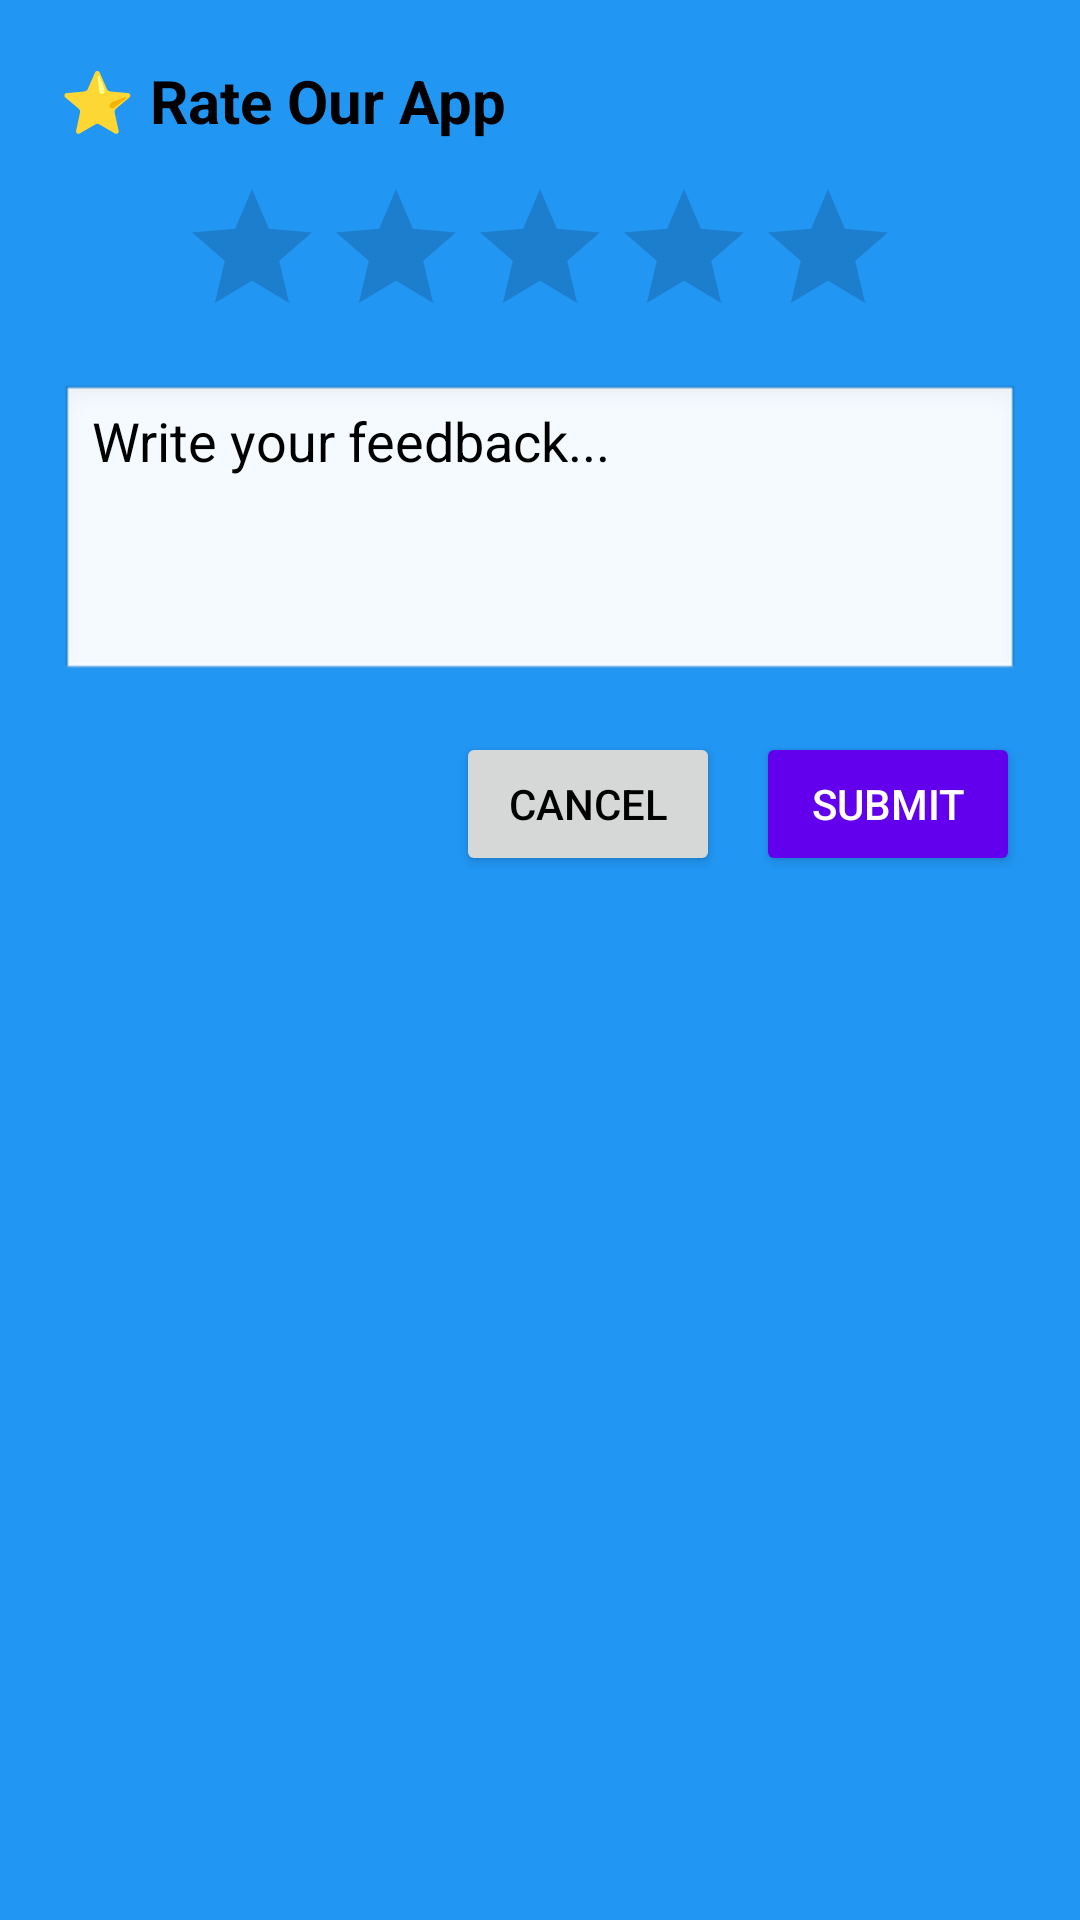

Android layout source for this screen:
<!-- AndroidManifest.xml: application theme Theme.Scrap2cash -->
<!-- res/layout/dialog_rate_us.xml -->
<?xml version="1.0" encoding="utf-8"?>
<LinearLayout xmlns:android="http://schemas.android.com/apk/res/android"
    android:layout_width="match_parent"
    android:layout_height="wrap_content"
    xmlns:app="http://schemas.android.com/apk/res-auto"
    android:orientation="vertical"
    android:padding="20dp"
    android:background="#2196F3">

    
    <TextView
        android:id="@+id/tvrateus"
        android:layout_width="wrap_content"
        android:layout_height="wrap_content"
        android:text="⭐ Rate Our App"
        android:textSize="20sp"
        android:textStyle="bold"
        android:textColor="@android:color/black"
        android:paddingBottom="12dp" />

    
    <RatingBar
        android:id="@+id/ratingbar"
        android:layout_width="wrap_content"
        android:layout_height="wrap_content"
        android:numStars="5"
        android:stepSize="1.0"
        android:progressTint="#2E7D32"
        android:layout_gravity="center"
        />
    
    <EditText
        android:id="@+id/etFeedback"
        android:layout_width="match_parent"
        android:layout_height="wrap_content"
        android:hint="Write your feedback..."
        android:textColorHint="#000"
        android:inputType="textMultiLine"
        android:gravity="top"
        android:layout_marginTop="12dp"
        android:minHeight="100dp"
        android:textColor="#000"
        android:background="@android:drawable/edit_text" />

    
    <LinearLayout
        android:layout_width="match_parent"
        android:layout_height="wrap_content"
        android:orientation="horizontal"
        android:gravity="end"
        android:layout_marginTop="16dp">

        <Button
            android:id="@+id/btnCancel"
            android:layout_width="wrap_content"
            android:layout_height="wrap_content"
            android:text="Cancel"
            android:textColor="@android:color/black" />

        <Button
            android:id="@+id/btnSubmit"
            android:layout_width="wrap_content"
            android:layout_height="wrap_content"
            android:text="Submit"
            android:layout_marginStart="12dp"
            android:backgroundTint="@color/purple_500"
            android:textColor="@android:color/white" />
    </LinearLayout>

</LinearLayout>
<!-- resources referenced by this layout -->
<resources>
  <color name="purple_500">#FF6200EE</color>
  <style name="Theme.Scrap2cash" parent="Theme.MaterialComponents.DayNight.DarkActionBar">
          
          <item name="colorPrimary">@color/purple_500</item>
          <item name="colorPrimaryVariant">@color/purple_700</item>
          <item name="colorOnPrimary">@color/white</item>
          
          <item name="colorSecondary">@color/teal_200</item>
          <item name="colorSecondaryVariant">@color/teal_700</item>
          <item name="colorOnSecondary">@color/toolbar_bg</item>
          
          <item name="android:statusBarColor">?attr/colorPrimaryVariant</item>
          
      </style>
  <color name="purple_700">#FF3700B3</color>
  <color name="white">#FFFFFFFF</color>
  <color name="teal_200">#FF03DAC5</color>
  <color name="teal_700">#FF018786</color>
  <color name="toolbar_bg">#B0E0B3</color>
</resources>
